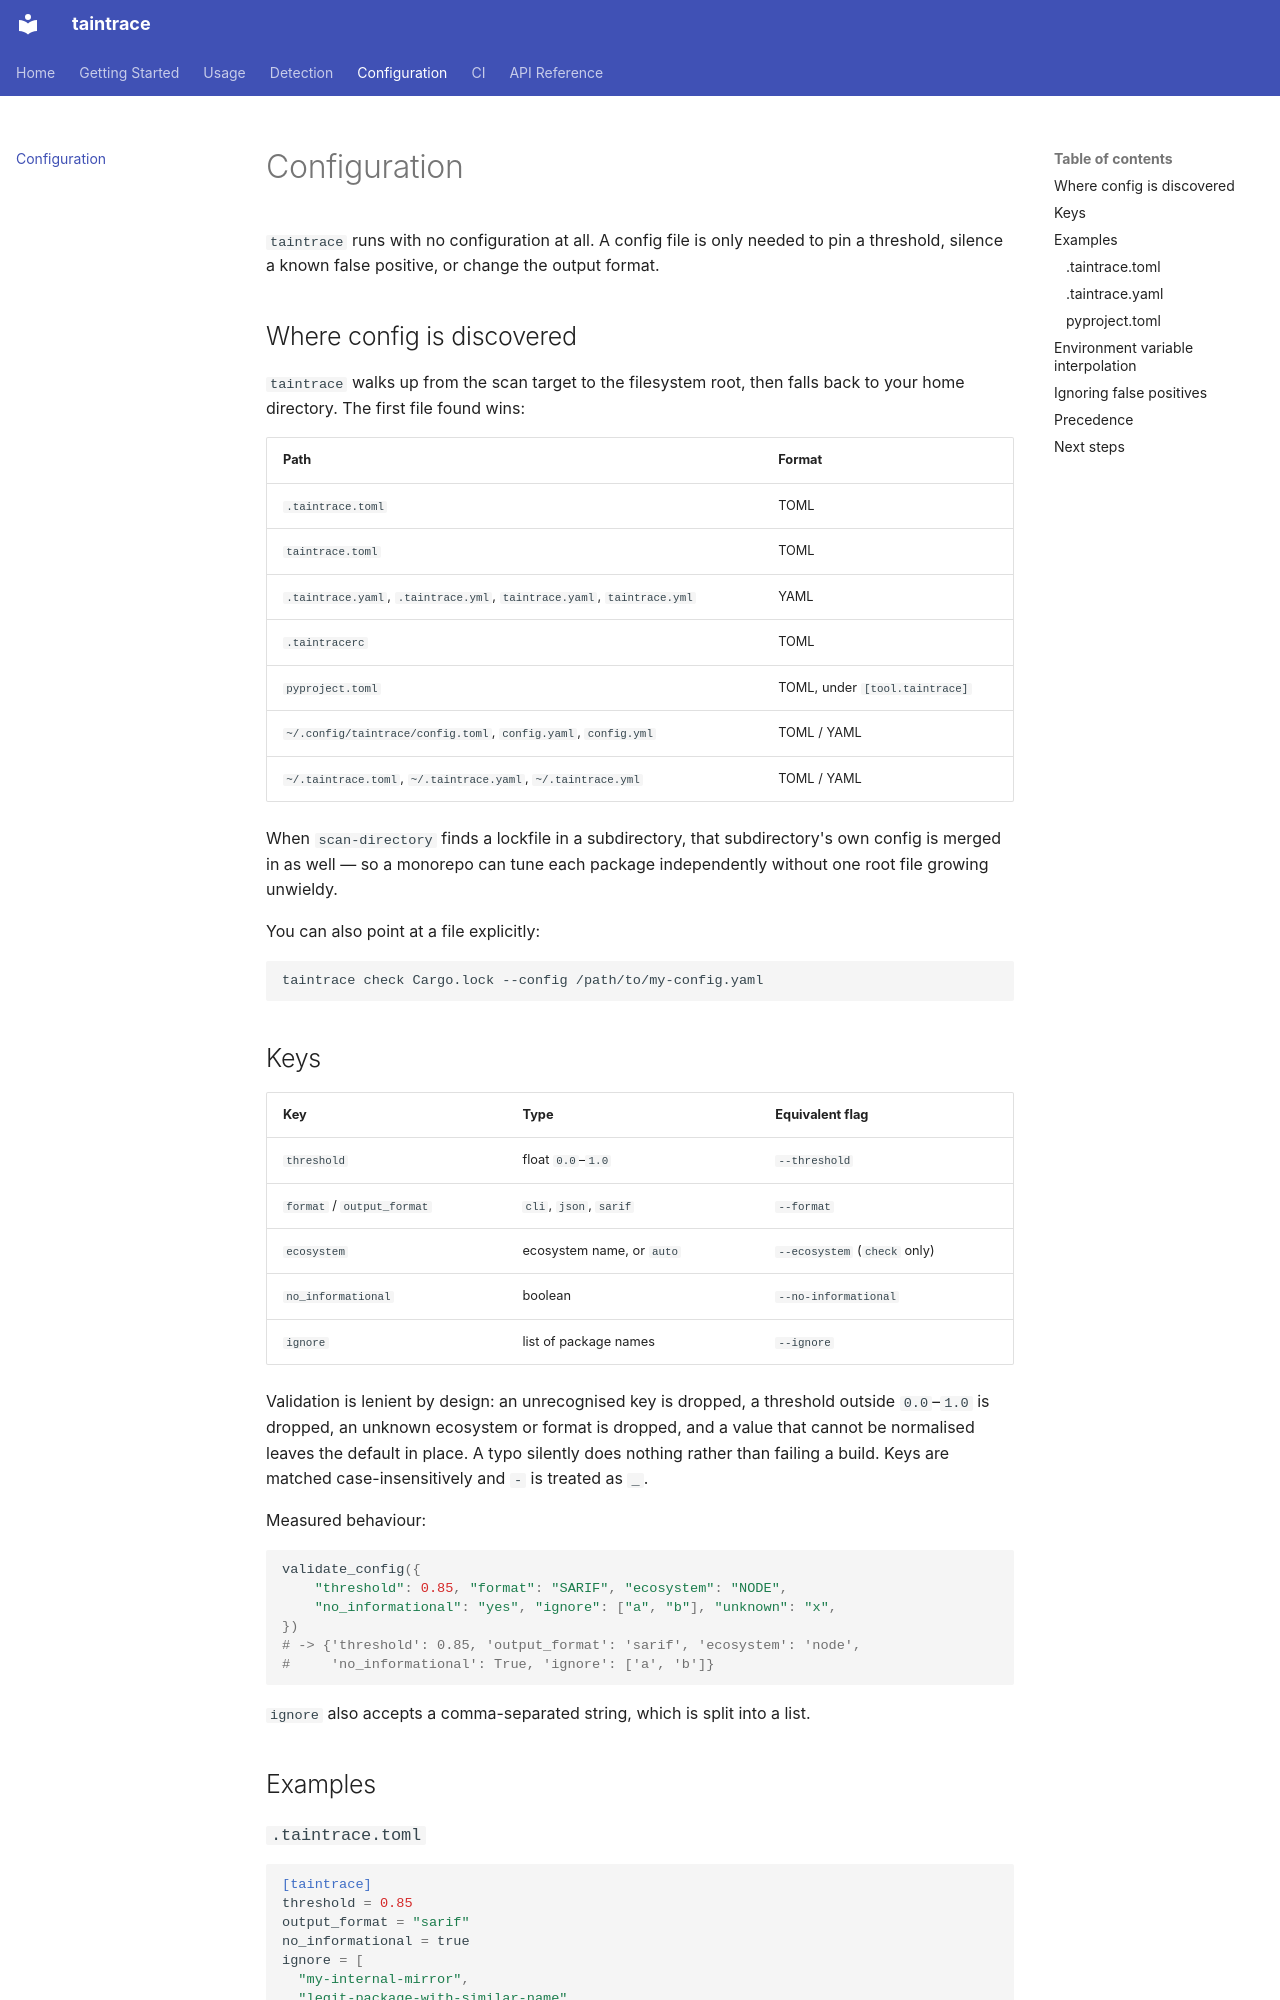

repository: yunaremaia/taintrace · page: configuration/index.html · generator: mkdocs

# Configuration

`taintrace` runs with no configuration at all. A config file is only needed to
pin a threshold, silence a known false positive, or change the output format.

## Where config is discovered

`taintrace` walks up from the scan target to the filesystem root, then falls
back to your home directory. The first file found wins:

| Path | Format |
|------|--------|
| `.taintrace.toml` | TOML |
| `taintrace.toml` | TOML |
| `.taintrace.yaml`, `.taintrace.yml`, `taintrace.yaml`, `taintrace.yml` | YAML |
| `.taintracerc` | TOML |
| `pyproject.toml` | TOML, under `[tool.taintrace]` |
| `~/.config/taintrace/config.toml`, `config.yaml`, `config.yml` | TOML / YAML |
| `~/.taintrace.toml`, `~/.taintrace.yaml`, `~/.taintrace.yml` | TOML / YAML |

When `scan-directory` finds a lockfile in a subdirectory, that subdirectory's
own config is merged in as well — so a monorepo can tune each package
independently without one root file growing unwieldy.

You can also point at a file explicitly:

```bash
taintrace check Cargo.lock --config /path/to/my-config.yaml
```

## Keys

| Key | Type | Equivalent flag |
|-----|------|-----------------|
| `threshold` | float `0.0`–`1.0` | `--threshold` |
| `format` / `output_format` | `cli`, `json`, `sarif` | `--format` |
| `ecosystem` | ecosystem name, or `auto` | `--ecosystem` (`check` only) |
| `no_informational` | boolean | `--no-informational` |
| `ignore` | list of package names | `--ignore` |

Validation is lenient by design: an unrecognised key is dropped, a threshold
outside `0.0`–`1.0` is dropped, an unknown ecosystem or format is dropped, and a
value that cannot be normalised leaves the default in place. A typo silently
does nothing rather than failing a build. Keys are matched case-insensitively
and `-` is treated as `_`.

Measured behaviour:

```python
validate_config({
    "threshold": 0.85, "format": "SARIF", "ecosystem": "NODE",
    "no_informational": "yes", "ignore": ["a", "b"], "unknown": "x",
})
# -> {'threshold': 0.85, 'output_format': 'sarif', 'ecosystem': 'node',
#     'no_informational': True, 'ignore': ['a', 'b']}
```

`ignore` also accepts a comma-separated string, which is split into a list.

## Examples

### `.taintrace.toml`

```toml
[taintrace]
threshold = 0.85
output_format = "sarif"
no_informational = true
ignore = [
  "my-internal-mirror",
  "legit-package-with-similar-name",
]
```
